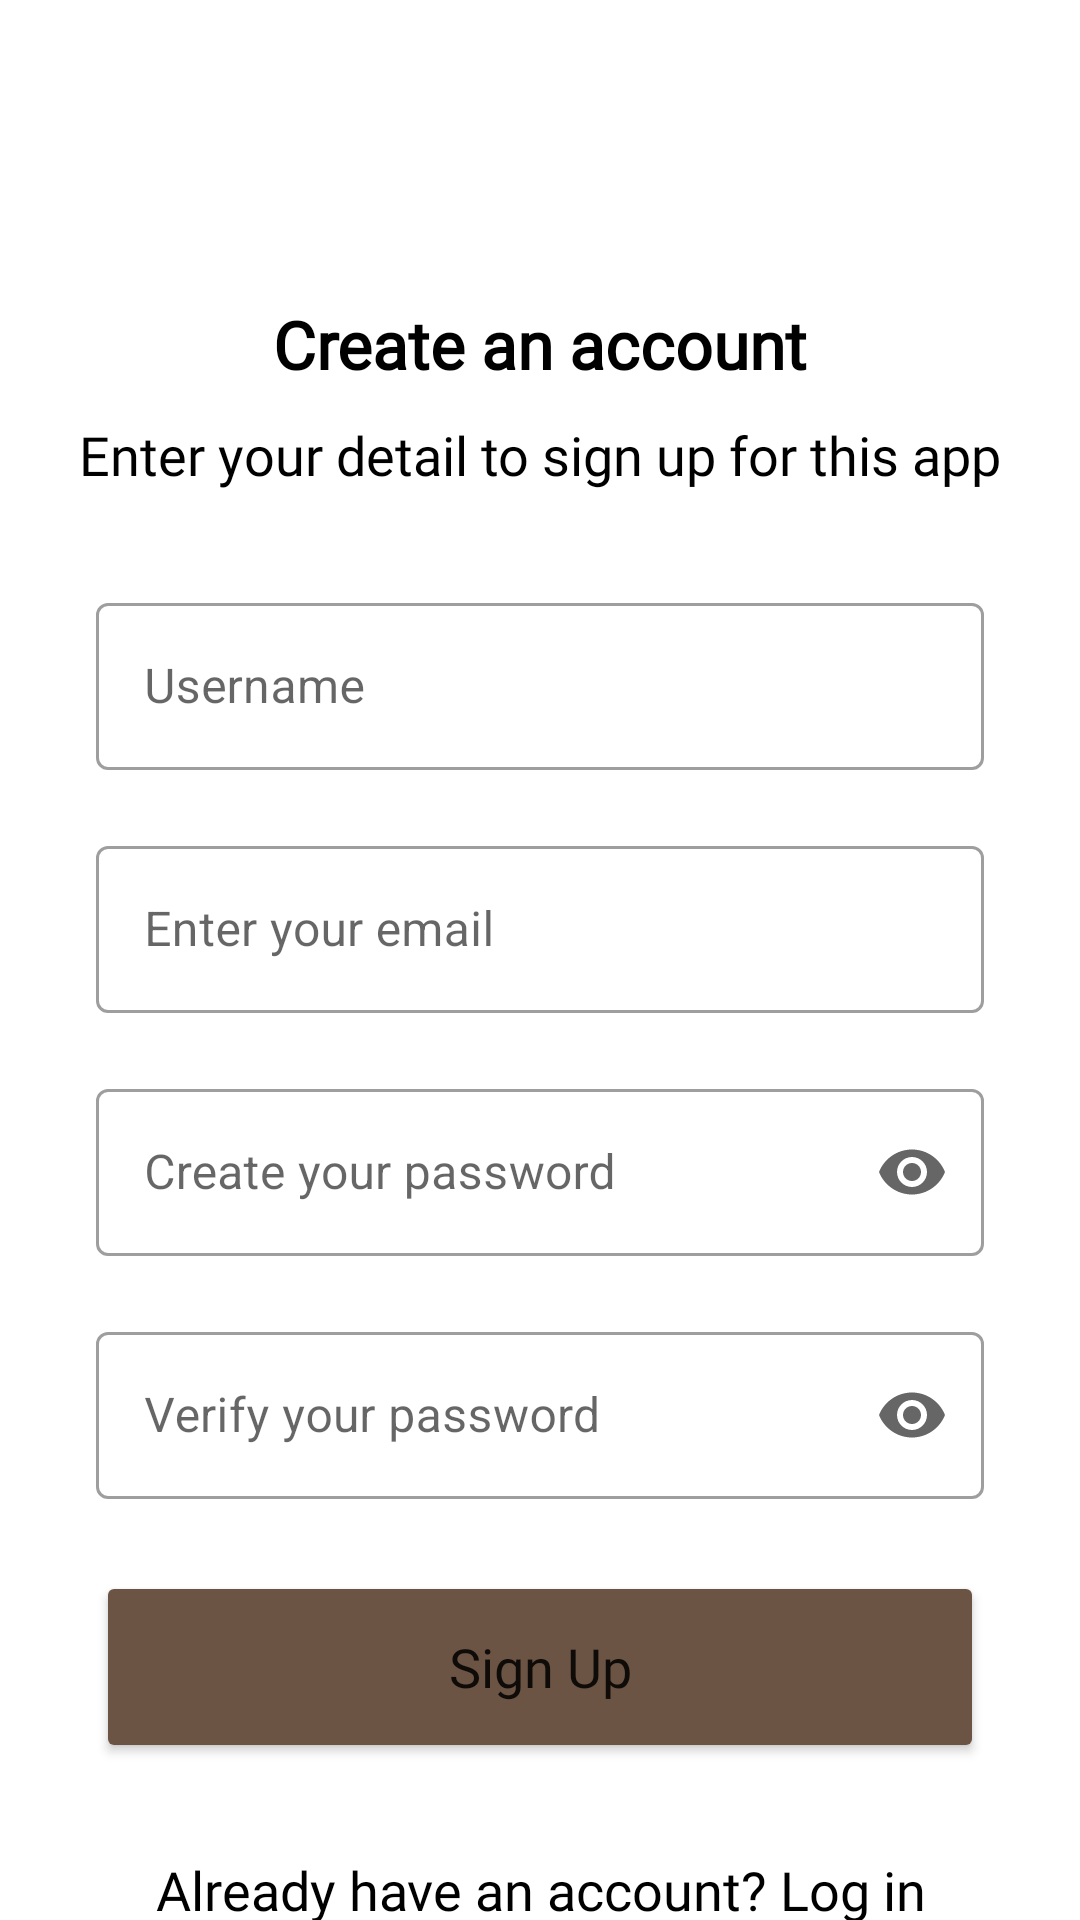

Here is an Android app screen rendered from its layout file. Give the layout XML and the strings, colors and styles it references.
<!-- AndroidManifest.xml: application theme Theme.VetLink -->
<!-- res/layout/activity_signup.xml -->
<?xml version="1.0" encoding="utf-8"?>
<androidx.constraintlayout.widget.ConstraintLayout xmlns:android="http://schemas.android.com/apk/res/android"
    xmlns:app="http://schemas.android.com/apk/res-auto"
    xmlns:tools="http://schemas.android.com/tools"
    android:layout_width="match_parent"
    android:layout_height="match_parent"
    tools:context=".ui.signup.SignupActivity">

    <TextView
        android:id="@+id/tv_title_signup"
        android:layout_width="0dp"
        android:layout_height="wrap_content"
        android:layout_marginTop="100dp"
        android:fontFamily="@font/outfit_medium"
        android:text="@string/title_sign_up"
        android:textAlignment="center"
        android:textColor="@color/black"
        android:textSize="22sp"
        android:textStyle="bold"
        app:layout_constraintEnd_toEndOf="parent"
        app:layout_constraintHorizontal_bias="0.0"
        app:layout_constraintStart_toStartOf="parent"
        app:layout_constraintTop_toTopOf="parent"
        tools:ignore="MissingConstraints" />

    <TextView
        android:id="@+id/tv_desc"
        android:layout_width="0dp"
        android:layout_height="wrap_content"
        android:layout_marginTop="10dp"
        android:fontFamily="@font/outfit_regular"
        android:text="@string/message_sign_up"
        android:textAlignment="center"
        android:textColor="@color/black"
        android:textSize="18sp"
        app:layout_constraintEnd_toEndOf="parent"
        app:layout_constraintStart_toStartOf="parent"
        app:layout_constraintTop_toBottomOf="@+id/tv_title_signup"
        tools:ignore="MissingConstraints" />

    <com.google.android.material.textfield.TextInputLayout
        android:id="@+id/usernameEditTextLayout"
        style="@style/Widget.MaterialComponents.TextInputLayout.OutlinedBox"
        android:layout_width="0dp"
        android:layout_height="wrap_content"
        android:layout_marginStart="32dp"
        android:layout_marginEnd="32dp"
        android:layout_marginTop="32dp"
        app:layout_constraintEnd_toEndOf="parent"
        app:layout_constraintStart_toStartOf="parent"
        app:layout_constraintTop_toBottomOf="@+id/tv_desc">

        <com.google.android.material.textfield.TextInputEditText
            android:id="@+id/ed_signup_username"
            android:layout_width="match_parent"
            android:layout_height="wrap_content"
            android:hint="@string/username"
            android:ems="10"
            android:inputType="text" />
    </com.google.android.material.textfield.TextInputLayout>

    <com.google.android.material.textfield.TextInputLayout
        android:id="@+id/emailEditTextLayout"
        style="@style/Widget.MaterialComponents.TextInputLayout.OutlinedBox"
        android:layout_width="0dp"
        android:layout_height="wrap_content"
        android:layout_marginStart="32dp"
        android:layout_marginEnd="32dp"
        android:layout_marginTop="20dp"
        app:layout_constraintEnd_toEndOf="parent"
        app:layout_constraintStart_toStartOf="parent"
        app:layout_constraintTop_toBottomOf="@+id/usernameEditTextLayout">

        <com.google.android.material.textfield.TextInputEditText
            android:id="@+id/ed_signup_email"
            android:layout_width="match_parent"
            android:layout_height="wrap_content"
            android:hint="@string/email"
            android:ems="10"
            android:inputType="textEmailAddress" />
    </com.google.android.material.textfield.TextInputLayout>

    <com.google.android.material.textfield.TextInputLayout
        android:id="@+id/passwordEditTextLayout"
        style="@style/Widget.MaterialComponents.TextInputLayout.OutlinedBox"
        android:layout_width="0dp"
        android:layout_height="wrap_content"
        android:layout_marginStart="32dp"
        android:layout_marginEnd="32dp"
        android:layout_marginTop="20dp"
        app:endIconMode="password_toggle"
        app:layout_constraintEnd_toEndOf="parent"
        app:layout_constraintStart_toStartOf="parent"
        app:layout_constraintTop_toBottomOf="@+id/emailEditTextLayout">

        <com.google.android.material.textfield.TextInputEditText
            android:id="@+id/ed_signup_password"
            android:layout_width="match_parent"
            android:layout_height="wrap_content"
            android:hint="@string/password"
            android:ems="10"
            android:inputType="textPassword" />
    </com.google.android.material.textfield.TextInputLayout>

    <com.google.android.material.textfield.TextInputLayout
        android:id="@+id/verifyPassEditTextLayout"
        style="@style/Widget.MaterialComponents.TextInputLayout.OutlinedBox"
        android:layout_width="0dp"
        android:layout_height="wrap_content"
        android:layout_marginStart="32dp"
        android:layout_marginEnd="32dp"
        android:layout_marginTop="20dp"
        app:endIconMode="password_toggle"
        app:layout_constraintEnd_toEndOf="parent"
        app:layout_constraintStart_toStartOf="parent"
        app:layout_constraintTop_toBottomOf="@+id/passwordEditTextLayout">

        <com.google.android.material.textfield.TextInputEditText
            android:id="@+id/ed_signup_verify_pass"
            android:layout_width="match_parent"
            android:layout_height="wrap_content"
            android:hint="@string/verify_your_password"
            android:ems="10"
            android:inputType="textPassword" />
    </com.google.android.material.textfield.TextInputLayout>

    <Button
        android:id="@+id/signupButton"
        android:layout_width="0dp"
        android:layout_height="64dp"
        android:layout_marginStart="32dp"
        android:layout_marginTop="24dp"
        android:layout_marginEnd="32dp"
        android:backgroundTint="#6C5444"
        android:fontFamily="@font/outfit_medium"
        android:text="@string/signup"
        android:textAllCaps="false"
        android:textSize="18sp"
        app:cornerRadius="8dp"
        app:layout_constraintEnd_toEndOf="parent"
        app:layout_constraintStart_toStartOf="parent"
        app:layout_constraintTop_toBottomOf="@+id/verifyPassEditTextLayout" />

    <TextView
        android:id="@+id/login_text"
        android:layout_width="0dp"
        android:layout_height="wrap_content"
        android:layout_marginTop="30dp"
        android:textAlignment="center"
        android:fontFamily="@font/outfit_regular"
        android:textColor="@color/black"
        android:textSize="18sp"
        android:text="@string/already_have_an_account_log_in"
        app:layout_constraintEnd_toEndOf="parent"
        app:layout_constraintStart_toStartOf="parent"
        app:layout_constraintTop_toBottomOf="@+id/signupButton" />


</androidx.constraintlayout.widget.ConstraintLayout>
<!-- resources referenced by this layout -->
<resources>
  <color name="black">#FF000000</color>
  <string name="already_have_an_account_log_in">Already have an account? Log in</string>
  <string name="email">Enter your email</string>
  <string name="message_sign_up">Enter your detail to sign up for this app</string>
  <string name="password">Create your password</string>
  <string name="signup">Sign Up</string>
  <string name="title_sign_up">Create an account</string>
  <string name="username">Username</string>
  <string name="verify_your_password">Verify your password</string>
  <style name="Theme.VetLink" parent="Theme.MaterialComponents.DayNight.DarkActionBar">
          
          <item name="colorPrimary">#6C5444</item>
          <item name="colorPrimaryVariant">@color/purple_700</item>
          <item name="colorOnPrimary">@color/black</item>
          
          <item name="colorSecondary">@color/teal_200</item>
          <item name="colorSecondaryVariant">@color/teal_700</item>
          <item name="colorOnSecondary">@color/black</item>
          
          <item name="android:statusBarColor">#6C5444</item>
          
      </style>
  <color name="purple_700">#FF3700B3</color>
  <color name="teal_200">#FF03DAC5</color>
  <color name="teal_700">#FF018786</color>
</resources>
